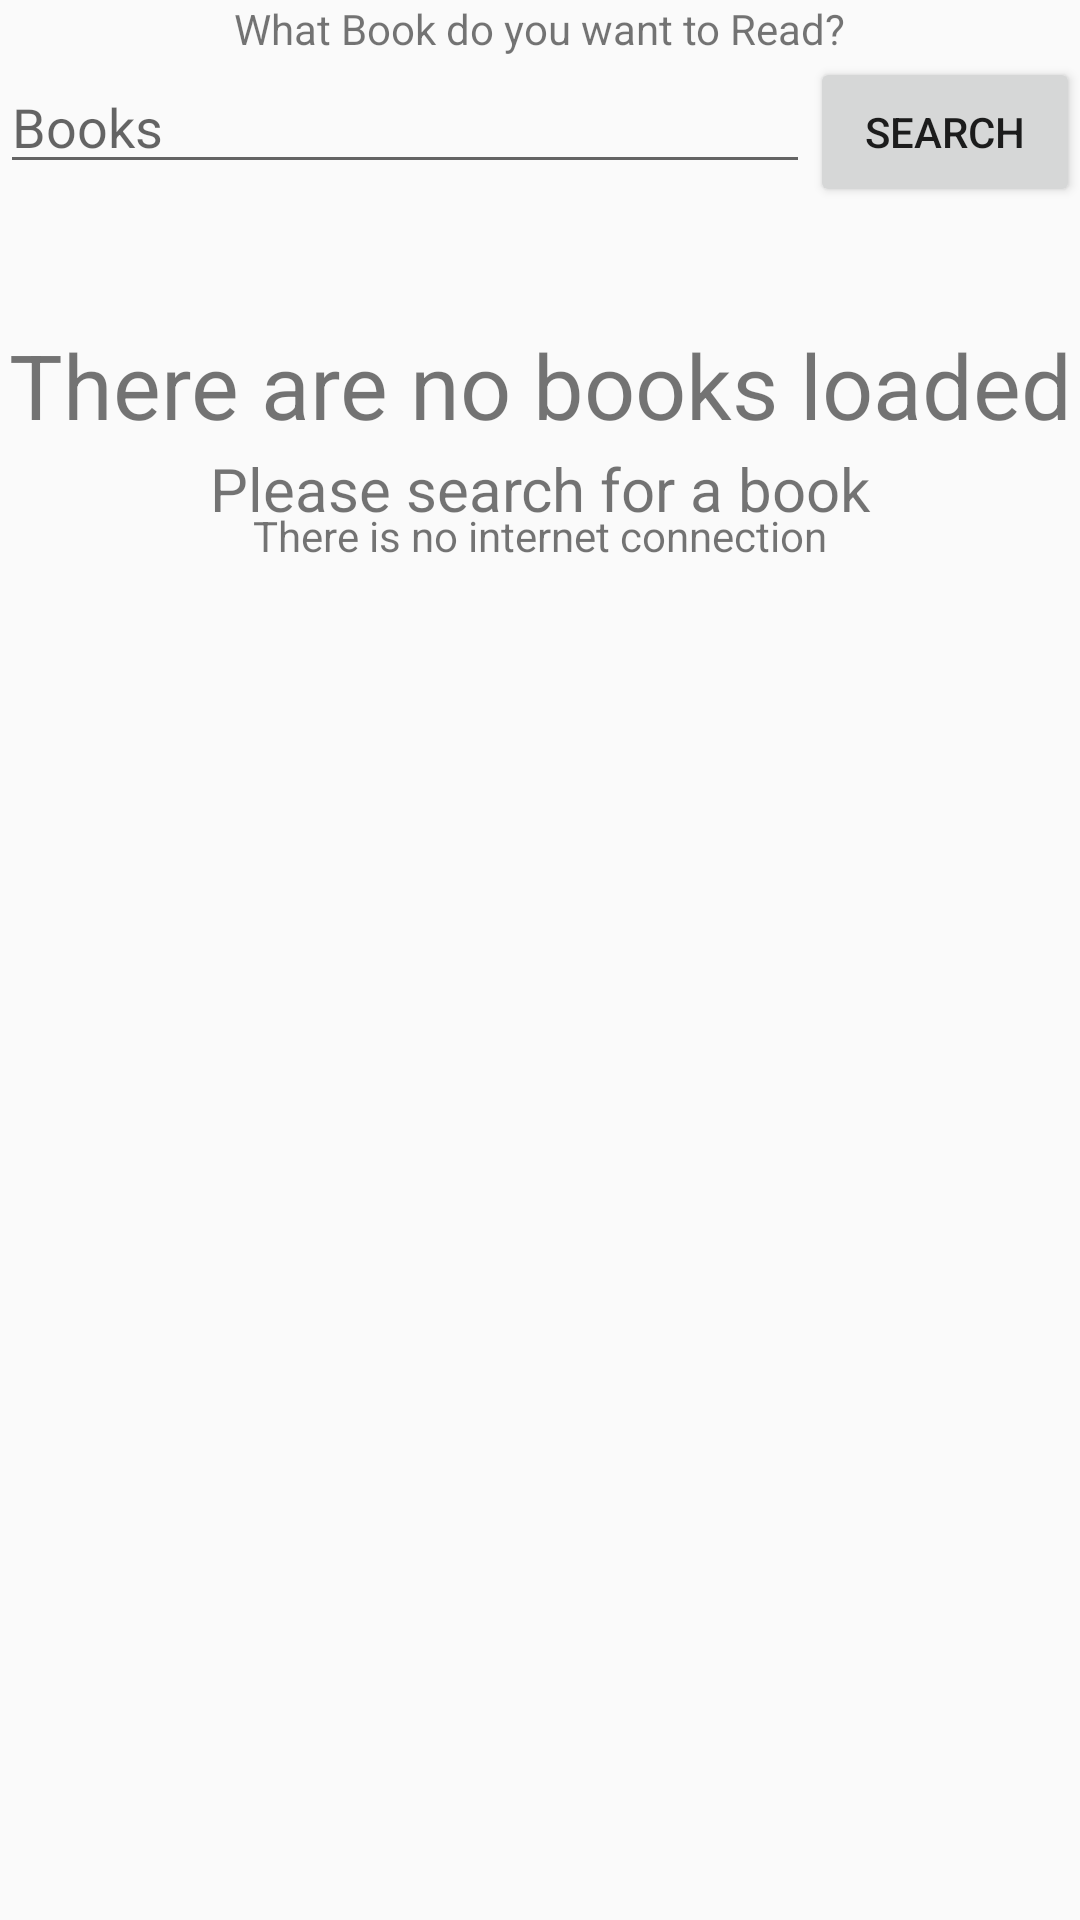

Android layout source for this screen:
<!-- AndroidManifest.xml: application theme AppTheme -->
<!-- res/layout/activity_main.xml -->
<?xml version="1.0" encoding="utf-8"?>
<LinearLayout xmlns:android="http://schemas.android.com/apk/res/android"
    xmlns:tools="http://schemas.android.com/tools"
    android:layout_width="match_parent"
    android:layout_height="match_parent"
    android:orientation="vertical"
    tools:context="com.example.kidus11.googlebookslist.MainActivity">


    <LinearLayout
        android:layout_width="match_parent"
        android:layout_height="wrap_content"
        android:orientation="vertical">

        <TextView
            android:layout_width="wrap_content"
            android:layout_height="wrap_content"
            android:layout_gravity="center_horizontal"
            android:text="@string/asking_user"

            />

        <LinearLayout
            android:layout_width="match_parent"
            android:layout_height="wrap_content">

            <EditText
                android:id="@+id/user_edit_text"
                android:layout_width="0dp"
                android:layout_height="wrap_content"
                android:layout_weight="0.3"
                android:hint="@string/books"
                android:inputType="textPersonName" />

            <Button
                android:id="@+id/search_button"
                android:layout_width="0dp"
                android:layout_height="50dp"
                android:layout_weight="0.1"
                android:text="@string/search_button" />
        </LinearLayout>

    </LinearLayout>

    <RelativeLayout
        android:id="@+id/empty_layout_relative1"
        android:layout_width="match_parent"
        android:layout_height="wrap_content">

        <RelativeLayout
            android:id="@+id/no_book_check"
            style="@style/no_books"
            android:layout_width="wrap_content"
            android:layout_height="100dp"
            android:layout_centerHorizontal="true">

            <TextView

                android:id="@+id/no_books"
                style="@style/no_books"
                android:layout_marginBottom="1dp"
                android:text="@string/no_string"
                android:textSize="30sp" />

            <TextView

                android:id="@+id/search_for_a_book"
                style="@style/no_books"
                android:layout_below="@id/no_books"
                android:text="@string/search"
                android:textSize="20sp" />

        </RelativeLayout>

        <TextView
            android:id="@+id/no_internet_connecton"
            android:layout_width="wrap_content"
            android:layout_height="wrap_content"
            android:layout_below="@id/no_book_check"
            android:layout_centerHorizontal="true"
            android:text="@string/no_internet" />

    </RelativeLayout>

    <RelativeLayout
        android:layout_width="wrap_content"
        android:layout_height="wrap_content">

        <ListView
            android:id="@+id/list"
            android:layout_width="wrap_content"
            android:layout_height="wrap_content"
            android:layout_alignParentStart="true"
            android:layout_alignParentTop="true"
            android:divider="@null"
            android:orientation="vertical" />


    </RelativeLayout>


</LinearLayout>
<!-- resources referenced by this layout -->
<resources>
  <string name="asking_user">What Book do you want to Read?</string>
  <string name="books">Books</string>
  <string name="no_internet">There is no internet connection</string>
  <string name="no_string">There are no books loaded</string>
  <string name="search">Please search for a book</string>
  <string name="search_button">Search</string>
  <style name="no_books">
          <item name="android:layout_width">match_parent</item>
          <item name="android:layout_height">wrap_content</item>
          <item name="android:layout_centerVertical">true</item>
          <item name="android:gravity">center_horizontal</item>
      </style>
  <style name="AppTheme" parent="Theme.AppCompat.Light.DarkActionBar">
          
          <item name="colorPrimary">@color/colorPrimary</item>
          <item name="colorPrimaryDark">@color/colorPrimaryDark</item>
          <item name="colorAccent">@color/colorAccent</item>
      </style>
  <!-- not gathered from this repository: default colours our renderer supplied (Android Studio template values) -->
  <color name="colorPrimary">#FF6200EE</color>
  <color name="colorPrimaryDark">#FF3700B3</color>
  <color name="colorAccent">#FF03DAC5</color>
</resources>
